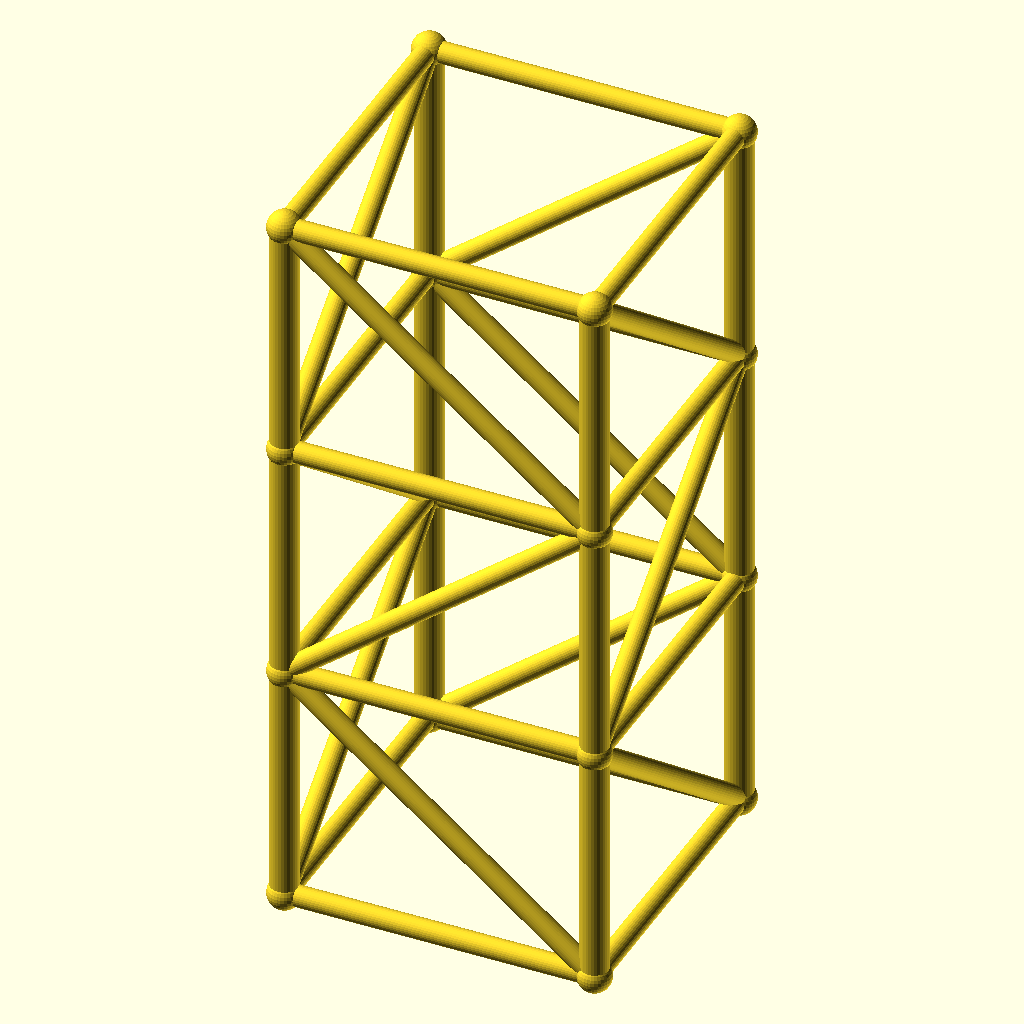
Cell 1: the model at its default parameters.
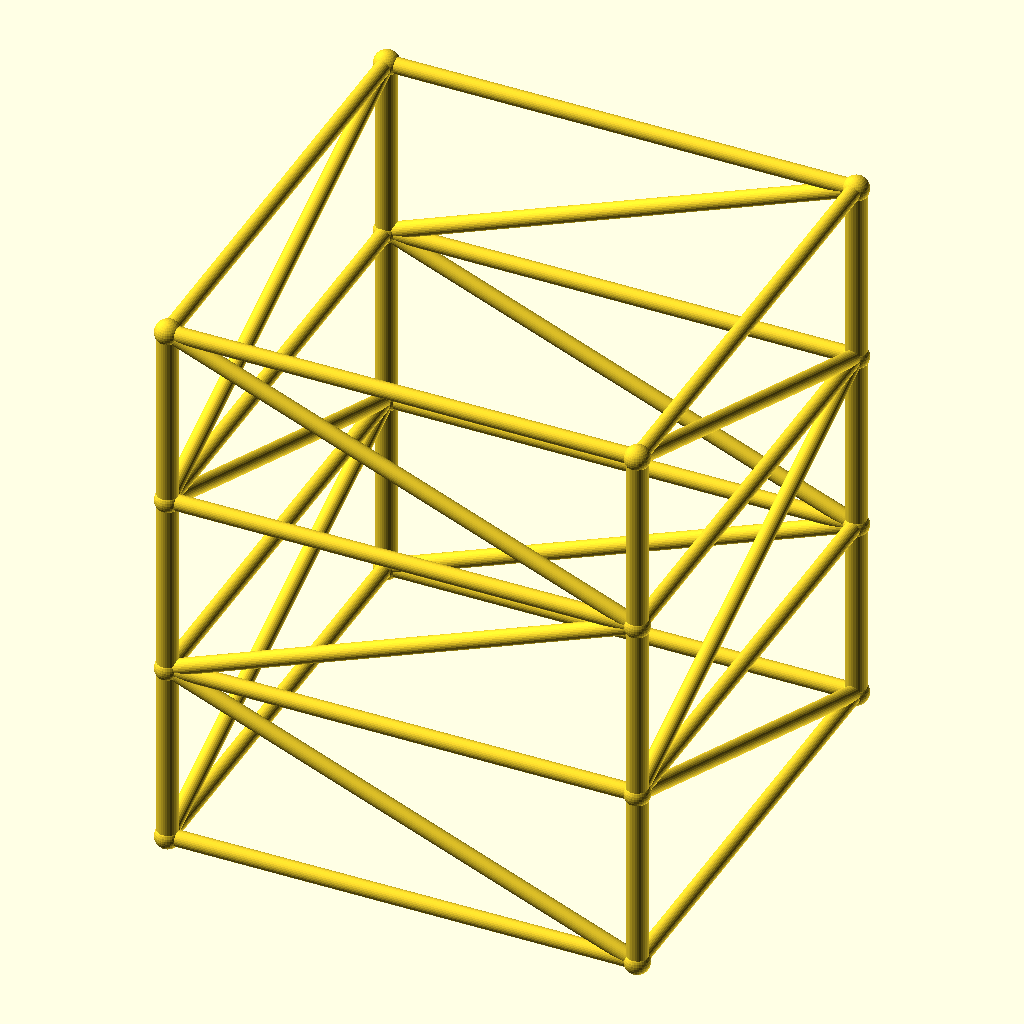
Cell 2 — size set to 200, the other parameters unchanged.
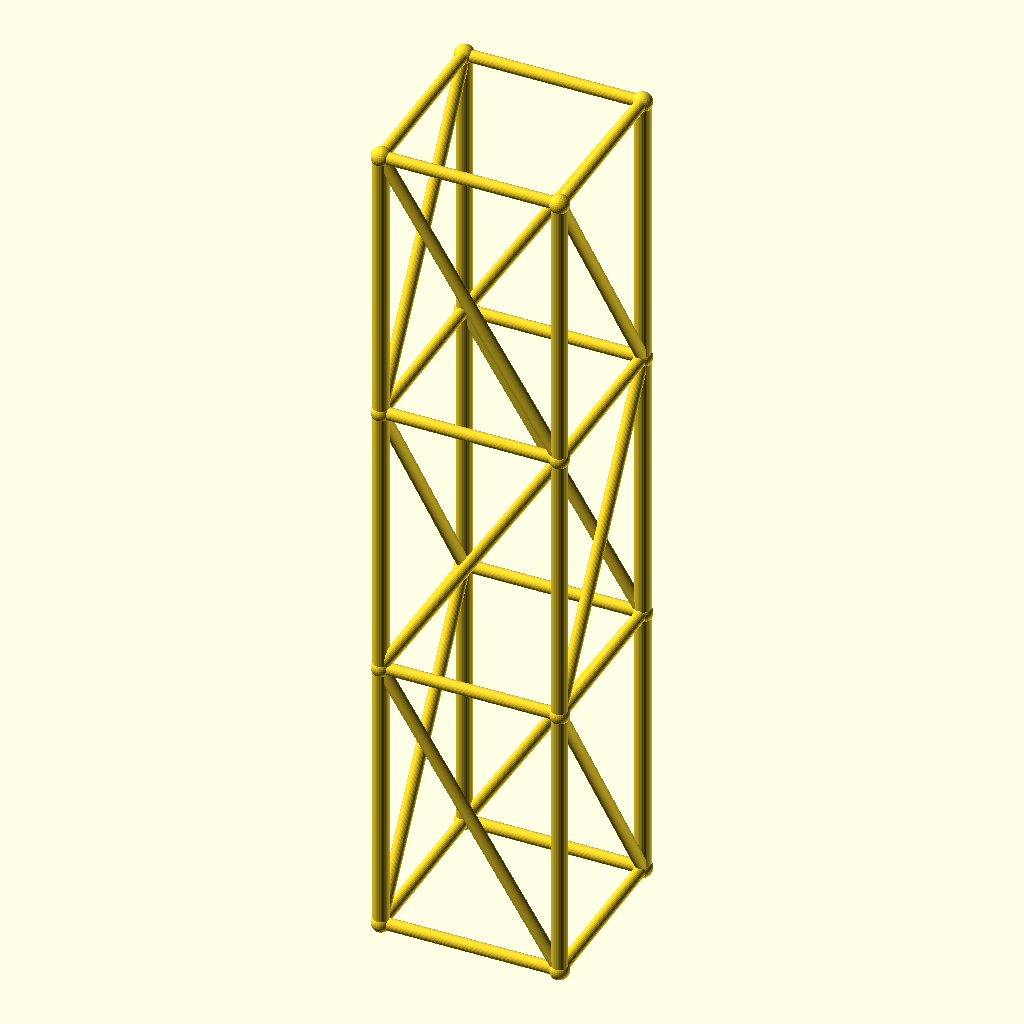
Cell 3 — lvl set to 158.2, the other parameters unchanged.
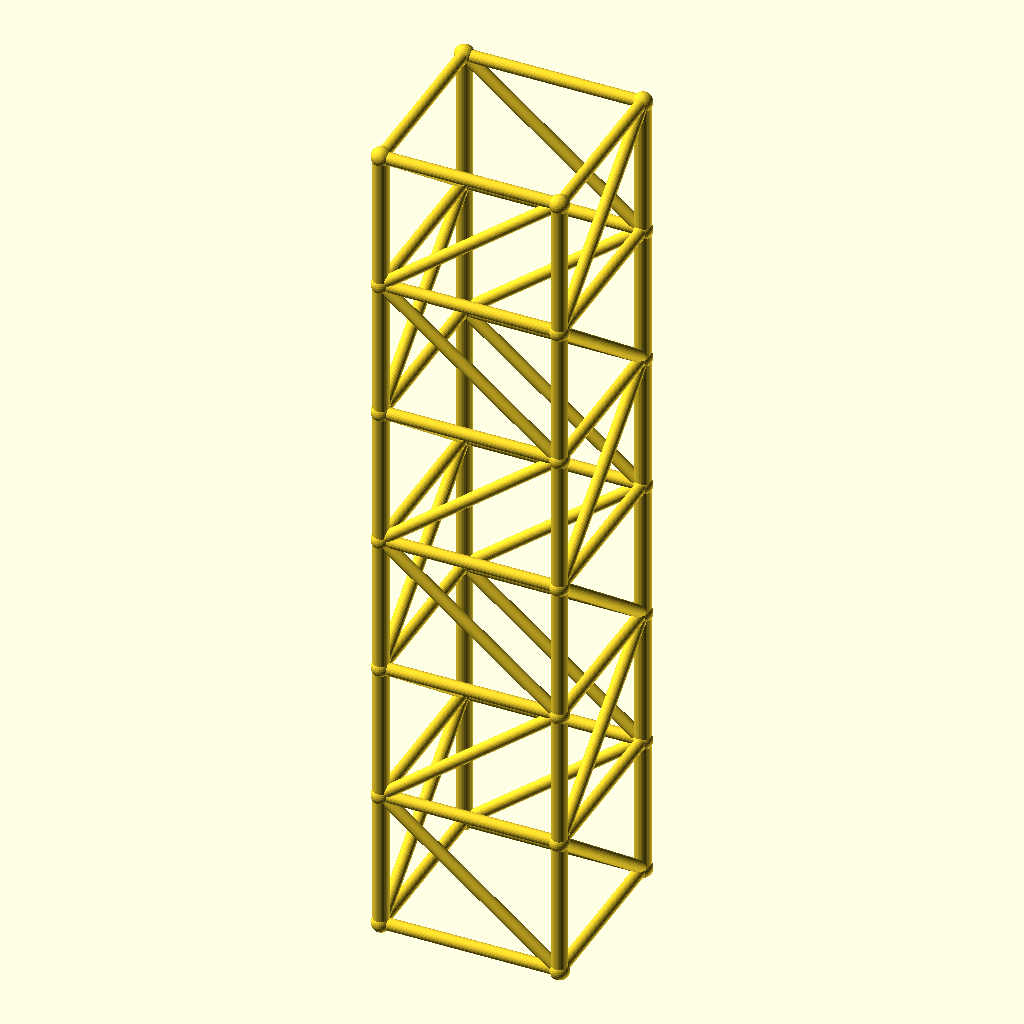
Cell 4: levels = 6 (everything else at default).
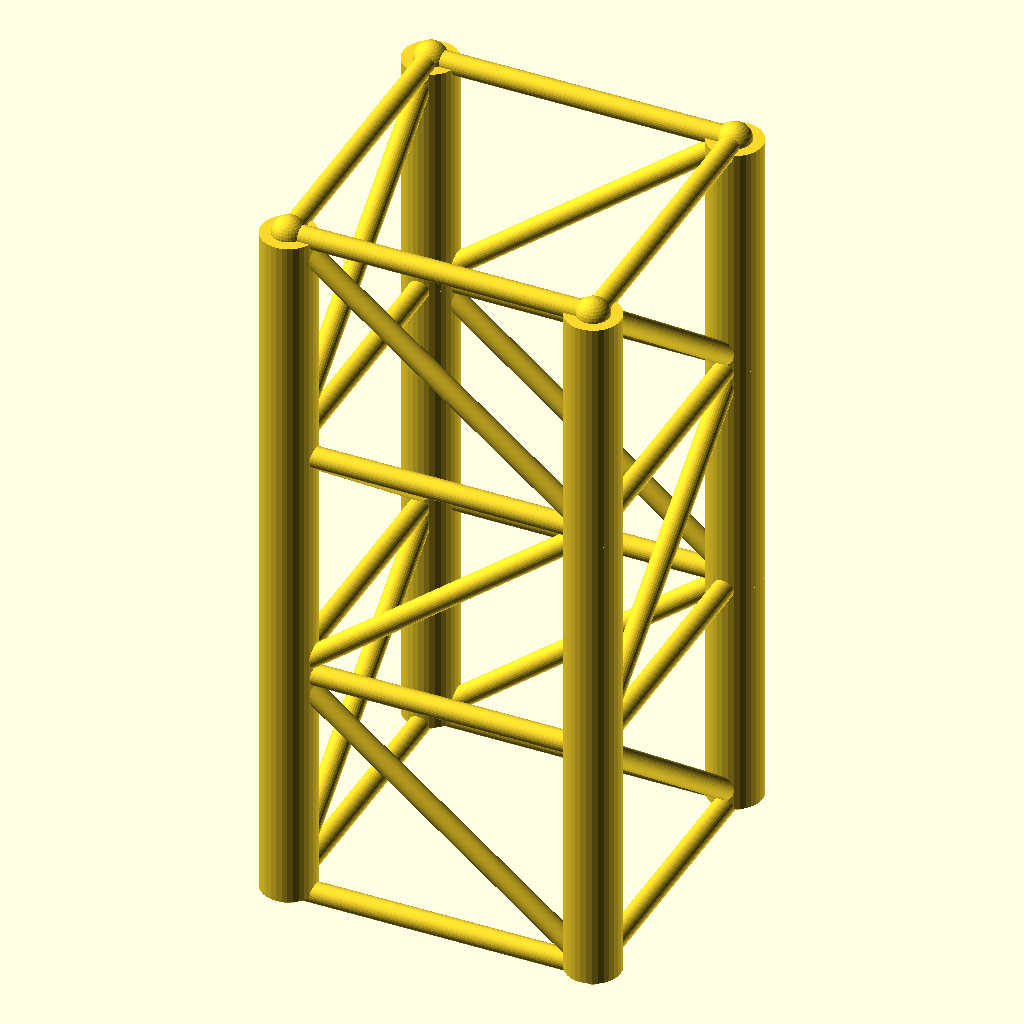
Cell 5 — leg_r set to 9, the other parameters unchanged.
The same orthographic view direction (rotation 55°, 0°, 25°; colour scheme Cornfield) for every cell, with the view re-fitted per cell, so scale and position can differ between cells.
The OpenSCAD source (optional_data/data/gen2/towers/part_0035.scad):
$fn = 32;

// ----------------------------------------------------------------------
// Four-leg tower: 100 x 100 x 237.3 mm, 3 bays of 79.1 mm
// ----------------------------------------------------------------------

// --- parameters (mm) ---
size = 100;               // footprint across the legs
lvl = 79.1;               // bay height between the rings
levels = 3;               // number of bays
tower_h = 237.3;          // overall height
leg_r = 4.5;              // leg tube radius
brace_r = 3.4;            // brace tube radius
joint_r = 5.4;            // joint ball radius

module member(a, b, r) {
  /* rod: cylinder from joint a to joint b */
  d = b - a;
  length = norm(d);
  translate(a) rotate([0, acos(d[2] / length), atan2(d[1], d[0])])
    cylinder(h = length, r = r);
}

module joint(p, r) {
  /* ball at the joint centre */
  translate(p) sphere(r = r);
}

p = [[1, 1], [1, -1], [-1, -1], [-1, 1]];

/* legs */
for (i = [0 : levels - 1]) {
  for (j = [0 : 3]) {
    member([p[j][0] * size / 2, p[j][1] * size / 2, i * lvl],
           [p[j][0] * size / 2, p[j][1] * size / 2, (i + 1) * lvl], leg_r);
  }
}

/* rings at every level */
for (i = [0 : levels]) {
  for (j = [0 : 3]) {
    member([p[j][0] * size / 2, p[j][1] * size / 2, i * lvl],
           [p[(j + 1) % 4][0] * size / 2, p[(j + 1) % 4][1] * size / 2, i * lvl], brace_r);
  }
}

/* braces alternate direction bay by bay */
for (i = [0 : levels - 1]) {
  for (j = [0 : 3]) {
    if (i % 2 == 0) {
      member([p[j][0] * size / 2, p[j][1] * size / 2, i * lvl],
             [p[(j + 1) % 4][0] * size / 2, p[(j + 1) % 4][1] * size / 2, (i + 1) * lvl], brace_r);
    } else {
      member([p[(j + 1) % 4][0] * size / 2, p[(j + 1) % 4][1] * size / 2, i * lvl],
             [p[j][0] * size / 2, p[j][1] * size / 2, (i + 1) * lvl], brace_r);
    }
  }
}

/* joint balls */
for (i = [0 : levels]) {
  for (j = [0 : 3]) {
    joint([p[j][0] * size / 2, p[j][1] * size / 2, i * lvl], joint_r);
  }
}
Parameter table extracted from the source (name, type, default, range or options):
size: number, default 100
lvl: number, default 79.1
levels: number, default 3
tower_h: number, default 237.3
leg_r: number, default 4.5
brace_r: number, default 3.4
joint_r: number, default 5.4
